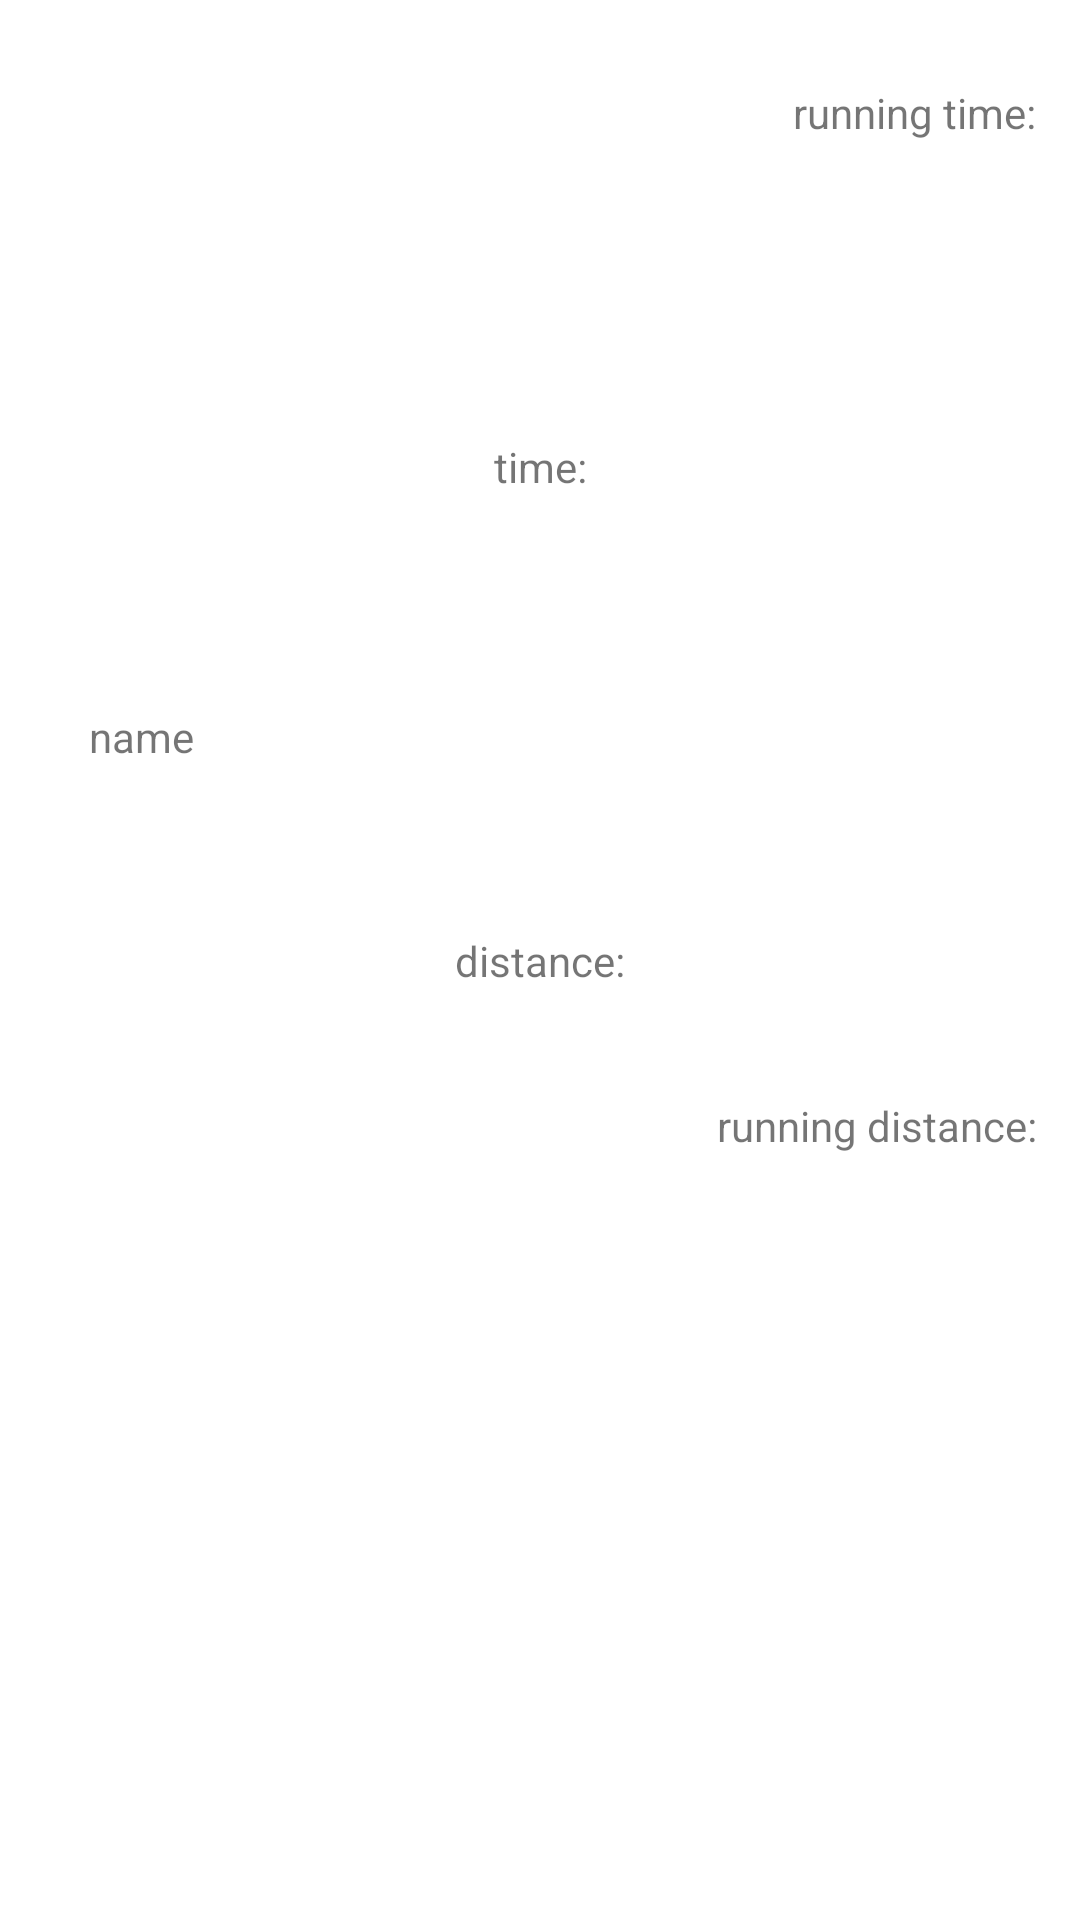

Here is an Android app screen rendered from its layout file. Give the layout XML and the strings, colors and styles it references.
<!-- AndroidManifest.xml: application theme Theme.Runapp -->
<!-- res/layout/single_item.xml -->
<?xml version="1.0" encoding="utf-8"?>
<androidx.constraintlayout.widget.ConstraintLayout xmlns:android="http://schemas.android.com/apk/res/android"
    xmlns:app="http://schemas.android.com/apk/res-auto"
    xmlns:tools="http://schemas.android.com/tools"
    android:id="@+id/linearLayout"
    android:layout_width="match_parent"
    android:layout_height="wrap_content"
    android:layout_margin="8dp"
    app:cardCornerRadius="8dp"
    app:cardElevation="8dp">

    <TextView
        android:id="@+id/runner_name"
        android:layout_width="53dp"
        android:layout_height="19dp"
        android:text="name"
        app:layout_constraintBottom_toTopOf="@+id/run_distance"
        app:layout_constraintEnd_toEndOf="parent"
        app:layout_constraintHorizontal_bias="0.097"
        app:layout_constraintStart_toStartOf="parent"
        app:layout_constraintTop_toTopOf="parent"
        app:layout_constraintVertical_bias="0.681" />

    <TextView
        android:id="@+id/run_distance"
        android:layout_width="wrap_content"
        android:layout_height="wrap_content"
        android:text="running distance:"
        android:textAlignment="textEnd"
        app:layout_constraintBottom_toBottomOf="parent"
        app:layout_constraintEnd_toEndOf="parent"
        app:layout_constraintHorizontal_bias="0.944"
        app:layout_constraintStart_toStartOf="parent"
        app:layout_constraintTop_toTopOf="parent"
        app:layout_constraintVertical_bias="0.589" />

    <TextView
        android:id="@+id/run_time"
        android:layout_width="wrap_content"
        android:layout_height="wrap_content"
        android:text="running time:"
        android:textAlignment="textEnd"
        app:layout_constraintBottom_toBottomOf="parent"
        app:layout_constraintEnd_toEndOf="parent"
        app:layout_constraintHorizontal_bias="0.948"
        app:layout_constraintStart_toStartOf="parent"
        app:layout_constraintTop_toTopOf="parent"
        app:layout_constraintVertical_bias="0.045" />

    <TextView
        android:id="@+id/textView8"
        android:layout_width="wrap_content"
        android:layout_height="wrap_content"
        android:text="time:"
        app:layout_constraintBottom_toTopOf="@+id/textView9"
        app:layout_constraintEnd_toEndOf="parent"
        app:layout_constraintHorizontal_bias="0.5"
        app:layout_constraintStart_toStartOf="parent"
        app:layout_constraintTop_toTopOf="parent"
        app:layout_constraintVertical_bias="0.5" />

    <TextView
        android:id="@+id/textView9"
        android:layout_width="wrap_content"
        android:layout_height="wrap_content"
        android:text="distance:"
        app:layout_constraintBottom_toBottomOf="parent"
        app:layout_constraintEnd_toEndOf="parent"
        app:layout_constraintHorizontal_bias="0.5"
        app:layout_constraintStart_toStartOf="parent"
        app:layout_constraintTop_toTopOf="parent"
        app:layout_constraintVertical_bias="0.5" />

</androidx.constraintlayout.widget.ConstraintLayout>
<!-- resources referenced by this layout -->
<resources>
  <style name="Theme.Runapp" parent="Theme.MaterialComponents.DayNight.DarkActionBar">
          
          <item name="colorPrimary">@color/purple_500</item>
          <item name="colorPrimaryVariant">@color/purple_700</item>
          <item name="colorOnPrimary">@color/white</item>
          
          <item name="colorSecondary">@color/teal_200</item>
          <item name="colorSecondaryVariant">@color/teal_700</item>
          <item name="colorOnSecondary">@color/black</item>
          
          <item name="android:statusBarColor">?attr/colorPrimaryVariant</item>
          
      </style>
  <!-- not gathered from this repository: default colours our renderer supplied (Android Studio template values) -->
  <color name="purple_500">#FF6200EE</color>
  <color name="purple_700">#FF3700B3</color>
  <color name="teal_200">#FF03DAC5</color>
  <color name="teal_700">#FF018786</color>
  <color name="black">#FF000000</color>
  <color name="white">#FFFFFFFF</color>
</resources>
